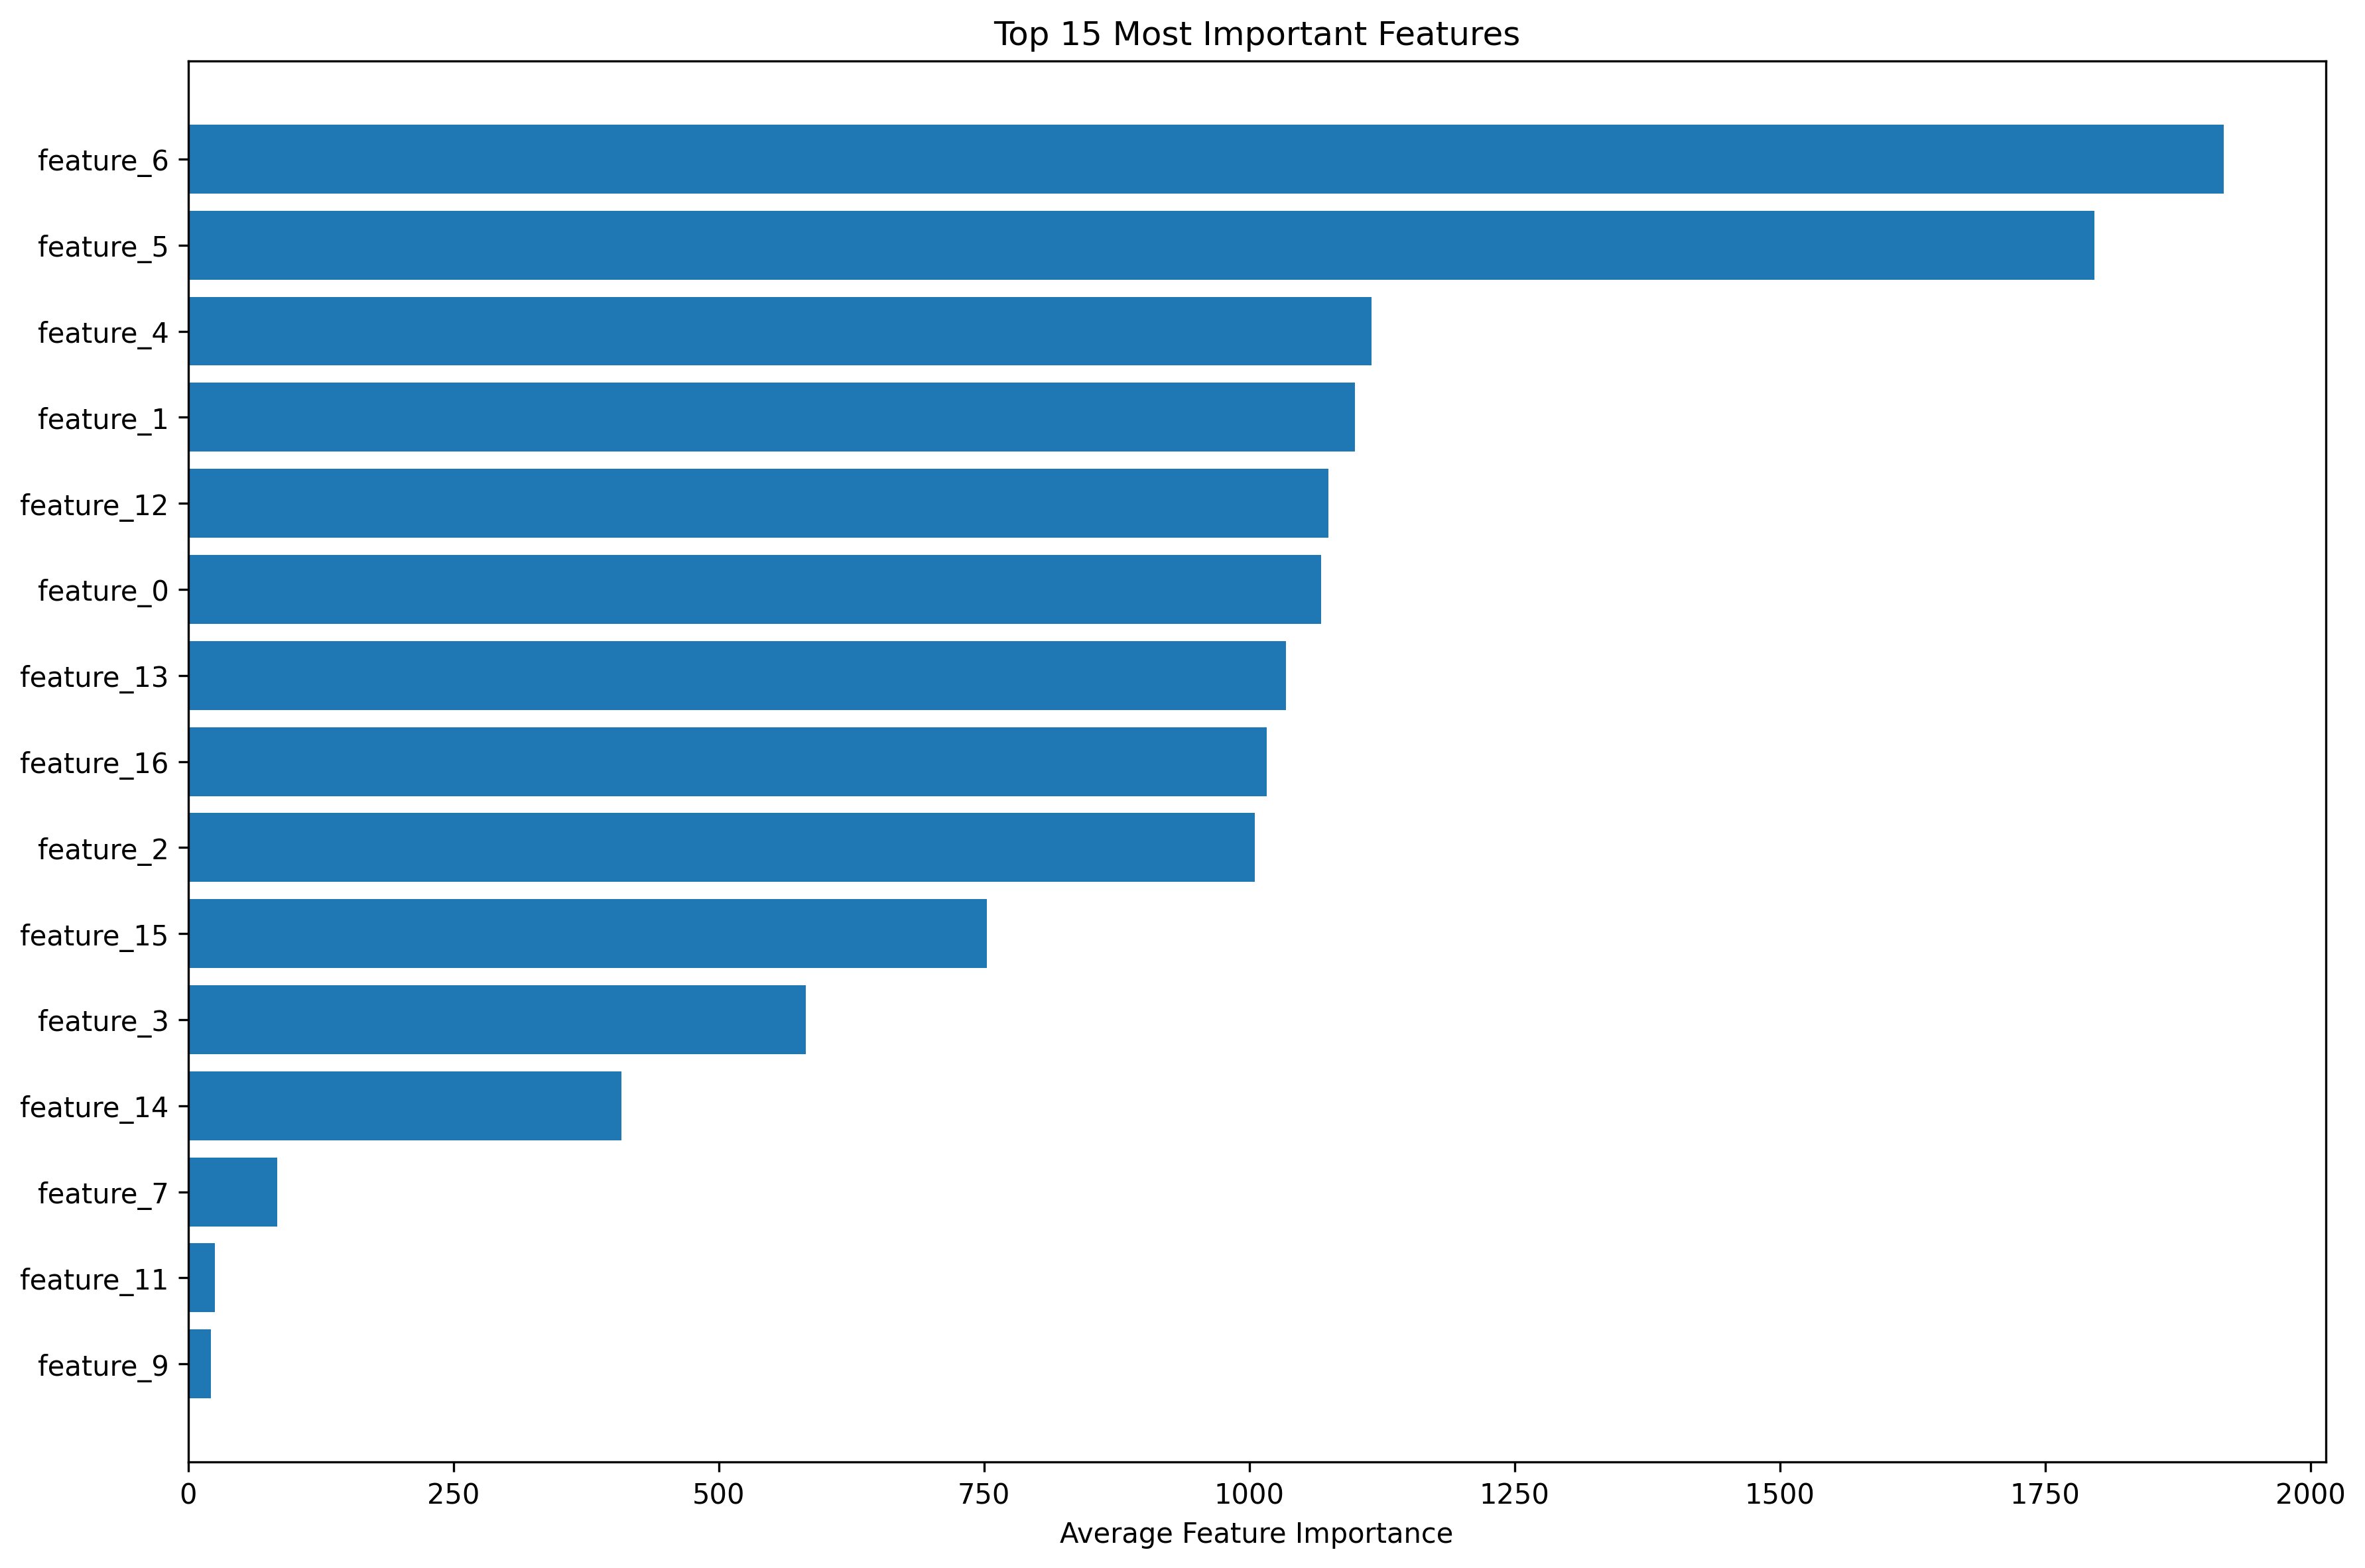

Source data for this figure (header and first rows):
, RandomForest_Optimized, ExtraTrees_Optimized, XGBoost_Optimized, LightGBM_Optimized, VotingEnsemble
feature_0, 0.0553, 0.05181, 0.08077, 5338, 0.06263
feature_1, 0.07482, 0.0694, 0.1031, 5499, 0.08243
feature_2, 0.04066, 0.04845, 0.07282, 5026, 0.05398
feature_3, 0.03847, 0.04922, 0.07611, 2910, 0.0546
feature_4, 0.0633, 0.05878, 0.08111, 5576, 0.06773
feature_5, 0.09373, 0.09117, 0.08372, 8982, 0.08954
feature_6, 0.09467, 0.08841, 0.08618, 9592, 0.08975
feature_7, 0.05497, 0.057, 0.0, 419, 0.03733
feature_8, 0.07385, 0.07129, 0.0, 40, 0.04838
feature_9, 0.04096, 0.04743, 0.0, 108, 0.02946
feature_10, 0.03824, 0.04597, 0.0, 65, 0.02807
feature_11, 0.06228, 0.06826, 0.0, 127, 0.04351
feature_12, 0.05217, 0.05154, 0.073, 5374, 0.0589
feature_13, 0.06189, 0.05471, 0.07754, 5172, 0.06471
feature_14, 0.03771, 0.04699, 0.08096, 2040, 0.05522
feature_15, 0.04907, 0.04574, 0.09156, 3763, 0.06212
feature_16, 0.06791, 0.05383, 0.09315, 5083, 0.07163
